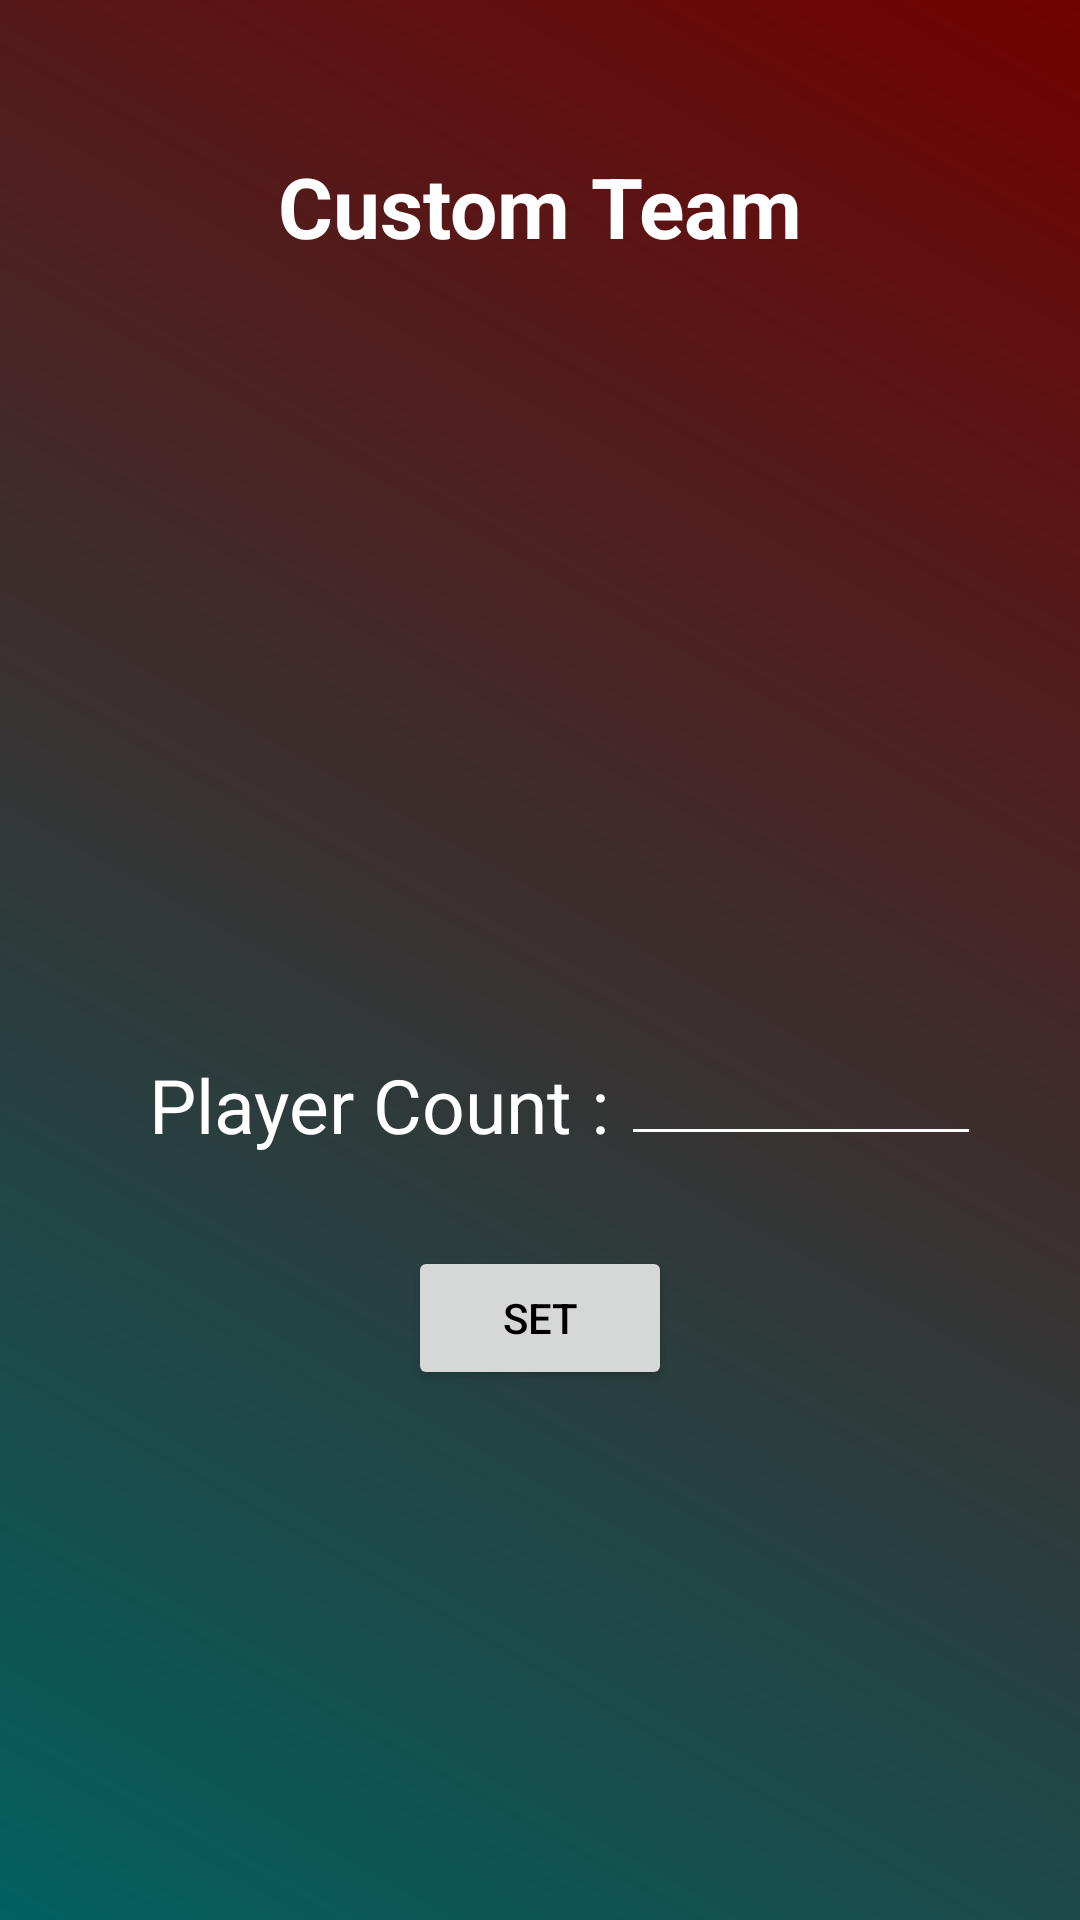

This screen was rendered from an Android layout file. Write that file and the resources it references.
<!-- AndroidManifest.xml: application theme Theme.Cricket2024 -->
<!-- res/layout/activity_main1.xml -->
<?xml version="1.0" encoding="utf-8"?>
<androidx.constraintlayout.widget.ConstraintLayout xmlns:android="http://schemas.android.com/apk/res/android"
    xmlns:app="http://schemas.android.com/apk/res-auto"
    xmlns:tools="http://schemas.android.com/tools"
    android:layout_width="match_parent"
    android:layout_height="match_parent"
    android:background="@drawable/grediant_background"
    tools:context=".MainActivity1">


    
    <TextView
        android:id="@+id/custom_team"
        android:layout_width="wrap_content"
        android:layout_height="wrap_content"
        android:layout_marginTop="50dp"
        android:text="Custom Team"
        android:textStyle="bold"
        android:textColor="@color/white"
        android:textSize="28sp"
        app:layout_constraintEnd_toEndOf="parent"
        app:layout_constraintStart_toStartOf="parent"
        app:layout_constraintTop_toTopOf="parent" />

    <TextView
        android:id="@+id/num_players_text"
        android:layout_width="wrap_content"
        android:layout_height="wrap_content"
        android:layout_marginStart="40dp"
        android:layout_marginTop="264dp"
        android:layout_marginEnd="16dp"
        android:text="Player Count :"
        android:textColor="@color/white"
        android:textSize="25sp"
        app:layout_constraintEnd_toEndOf="@+id/custom_team"
        app:layout_constraintHorizontal_bias="0.164"
        app:layout_constraintStart_toStartOf="parent"
        app:layout_constraintTop_toBottomOf="@+id/custom_team" />

    <EditText
        android:id="@+id/num_players_edittext"
        android:layout_width="120dp"
        android:layout_height="50dp"
        android:layout_marginStart="4dp"
        android:layout_marginTop="248dp"
        android:textColor="@color/white"
        android:backgroundTint="@color/white"
        android:hint=""
        android:inputType="number"
        android:maxLength="2"
        app:layout_constraintStart_toEndOf="@+id/num_players_text"
        app:layout_constraintTop_toBottomOf="@+id/custom_team" />

    <Button
        android:id="@+id/generate_button"
        android:layout_width="wrap_content"
        android:layout_height="wrap_content"
        android:layout_marginTop="30dp"
        android:text="SET"
        android:textColor="@android:color/black"
        app:layout_constraintEnd_toEndOf="parent"
        app:layout_constraintHorizontal_bias="0.5"
        app:layout_constraintStart_toStartOf="parent"
        app:layout_constraintTop_toBottomOf="@+id/num_players_edittext" />


    <ScrollView
        android:id="@+id/scrollView"
        android:layout_width="360dp"
        android:layout_height="600dp"
        android:layout_marginTop="10dp"
        android:visibility="invisible"
        app:layout_constraintBottom_toBottomOf="parent"
        app:layout_constraintEnd_toEndOf="parent"
        app:layout_constraintHorizontal_bias="0.5"
        app:layout_constraintStart_toStartOf="parent"
        app:layout_constraintTop_toBottomOf="@+id/custom_team"
        app:layout_constraintVertical_bias="0.0">

        <LinearLayout
            android:id="@+id/player_input_container"
            android:layout_width="match_parent"
            android:layout_height="wrap_content"
            android:orientation="vertical">

        </LinearLayout>

    </ScrollView>

    <Button
        android:id="@+id/next"
        android:layout_width="wrap_content"
        android:layout_height="wrap_content"
        android:layout_marginTop="10dp"
        android:text="NEXT"
        android:textColor="@android:color/black"
        android:visibility="invisible"
        app:layout_constraintBottom_toBottomOf="parent"
        app:layout_constraintEnd_toEndOf="parent"
        app:layout_constraintHorizontal_bias="0.498"
        app:layout_constraintStart_toStartOf="parent"
        app:layout_constraintTop_toBottomOf="@+id/scrollView"
        app:layout_constraintVertical_bias="0" />

    <ImageView
        android:id="@+id/imageView"
        android:layout_width="287dp"
        android:layout_height="232dp"
        app:layout_constraintEnd_toEndOf="parent"
        app:layout_constraintStart_toStartOf="parent"
        app:layout_constraintTop_toBottomOf="@+id/custom_team"
        app:srcCompat="@drawable/custom_team" />


</androidx.constraintlayout.widget.ConstraintLayout>
<!-- resources referenced by this layout -->
<resources>
  <color name="white">#FFFFFFFF</color>
  <!-- drawable grediant_background (drawable) -->
  <shape xmlns:android="http://schemas.android.com/apk/res/android"
      android:shape="rectangle">
  
      
      <gradient
          android:startColor="#026060"
          android:endColor="#710202"
          android:angle="45"/>
  </shape>
  <style name="Theme.Cricket2024" parent="Theme.MaterialComponents.Light.NoActionBar">
          
          <item name="colorPrimary">@color/teal_200</item>
          <item name="colorPrimaryVariant">@color/teal_200</item>
          <item name="colorOnPrimary">#9AFAE6</item>
          
          <item name="colorSecondary">#5A00B3</item>
          <item name="colorSecondaryVariant">@color/purple_500</item>
          <item name="colorOnSecondary">@color/purple_200</item>
          
          <item name="android:statusBarColor">@color/black</item>
          
      </style>
  <color name="teal_200">#FF03DAC5</color>
  <color name="purple_500">#FF6200EE</color>
  <color name="purple_200">#A272F6</color>
  <color name="black">#FF000000</color>
</resources>
